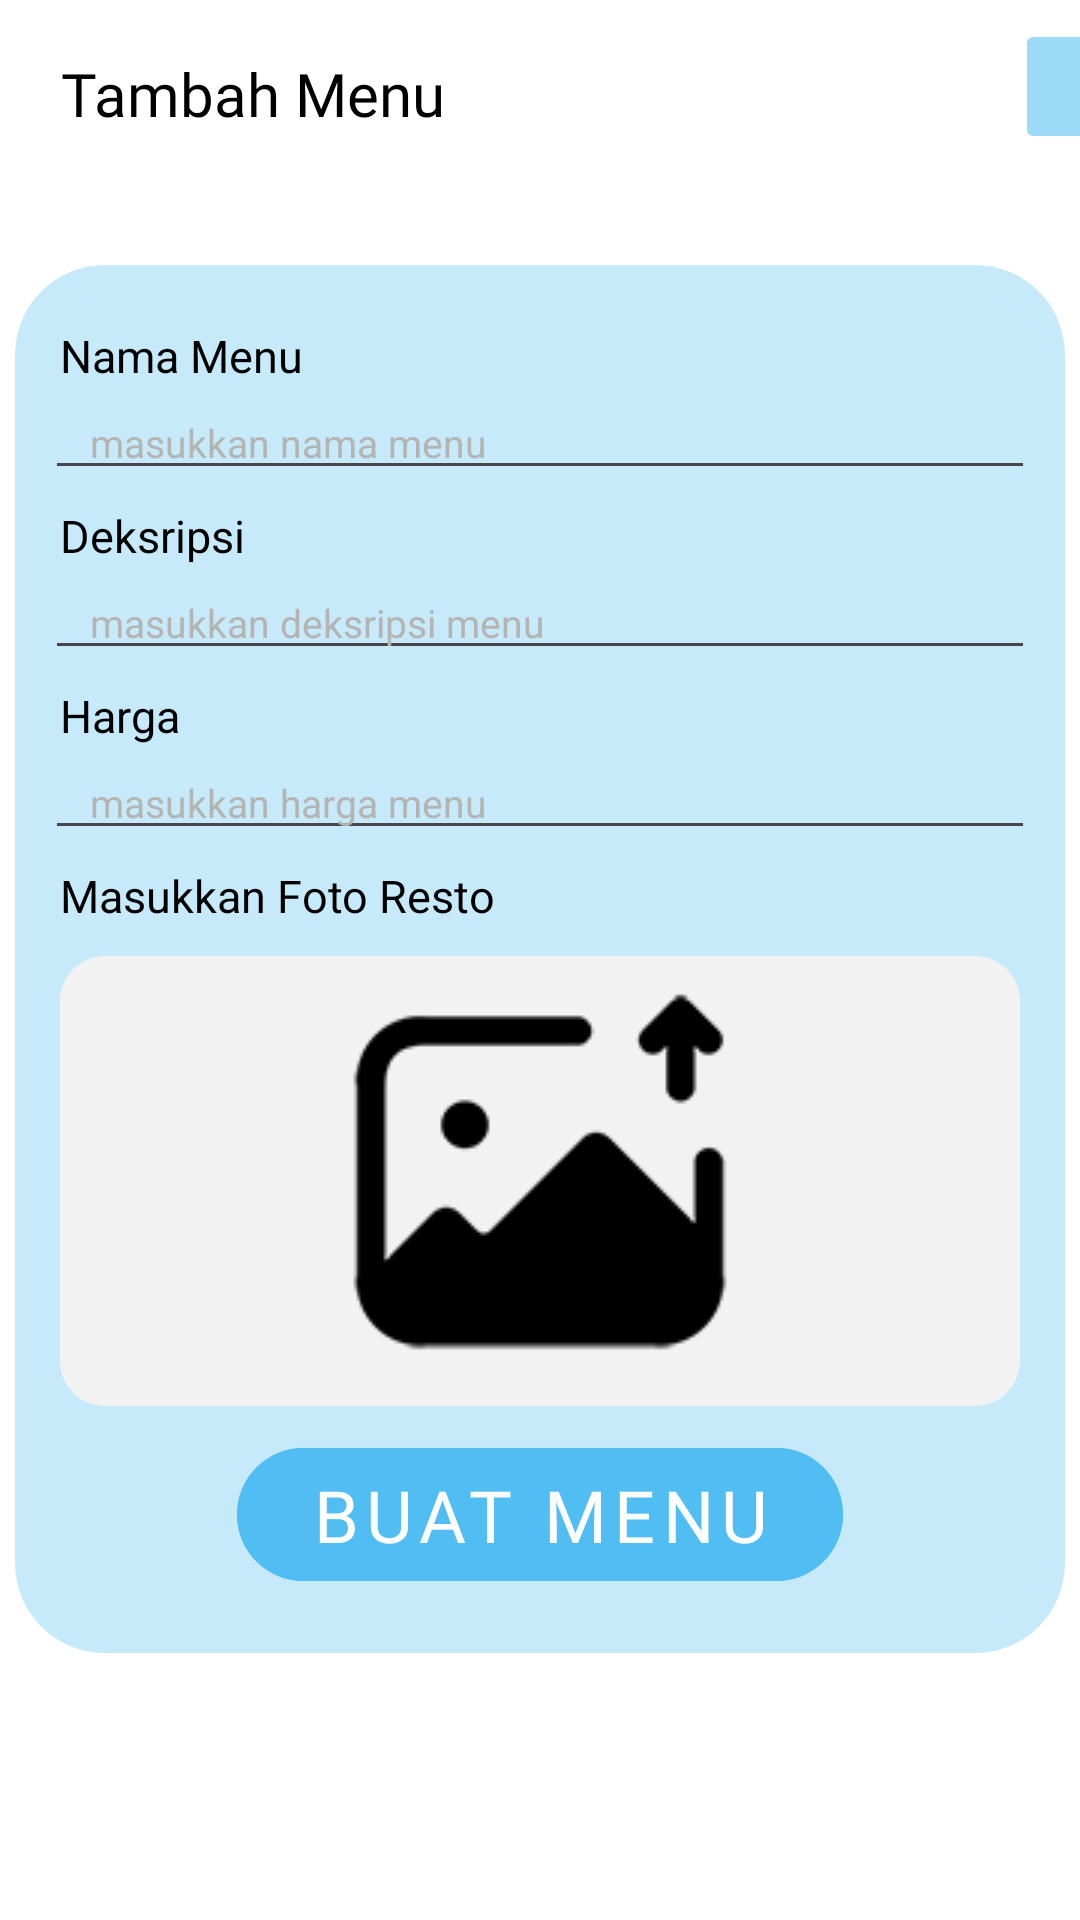

Layout XML and referenced resources for this Android screen:
<!-- AndroidManifest.xml: application theme Theme.BookEat -->
<!-- res/layout/activity_tambah_menu.xml -->
<?xml version="1.0" encoding="utf-8"?>
<LinearLayout xmlns:android="http://schemas.android.com/apk/res/android"
    xmlns:app="http://schemas.android.com/apk/res-auto"
    xmlns:tools="http://schemas.android.com/tools"
    android:layout_width="match_parent"
    android:layout_height="match_parent"
    android:orientation="vertical"
    android:background="@color/white"
    tools:context=".TambahMenu">

    <LinearLayout
        android:layout_width="420dp"
        android:layout_height="68dp"
        android:orientation="horizontal"
        android:layout_marginTop="-10dp"
        android:layout_marginLeft="-5dp"
        android:background="@drawable/bg_rounded"
        android:backgroundTint="@color/slogan2"
        android:elevation="20dp">

        <TextView
            android:layout_width="wrap_content"
            android:layout_height="wrap_content"
            android:layout_gravity="center"
            android:layout_marginTop="7dp"
            android:layout_marginLeft="25dp"
            android:text="Tambah Menu"
            android:textColor="@color/black"
            android:fontFamily="@font/poppinsextrabold"
            android:textSize="20sp"/>

        <ImageButton
            android:id="@+id/btn_kelolaback"
            android:layout_width="45dp"
            android:layout_height="45dp"
            android:layout_marginTop="16dp"
            android:layout_marginLeft="190dp"
            android:src="@drawable/baseline_arrow_back_24"
            android:backgroundTint="@color/slogan2"/>

    </LinearLayout>

    <ScrollView
        android:layout_width="match_parent"
        android:layout_height="wrap_content">

        <LinearLayout
            android:layout_width="match_parent"
            android:layout_height="wrap_content"
            android:orientation="vertical">

            <LinearLayout
                android:layout_width="350dp"
                android:layout_height="wrap_content"
                android:layout_gravity="center_horizontal"
                android:layout_marginTop="30dp"
                android:background="@drawable/bg_rounded3"
                android:backgroundTint="@color/slogan3"
                android:elevation="10dp"
                android:orientation="vertical">

                <TextView
                    android:layout_width="match_parent"
                    android:layout_height="wrap_content"
                    android:layout_marginTop="20dp"
                    android:layout_marginHorizontal="10dp"
                    android:paddingLeft="5dp"
                    android:text="Nama Menu"
                    android:textColor="@color/black"
                    android:textSize="15sp"/>

                <EditText
                    android:id="@+id/et_namamenu"
                    android:layout_width="match_parent"
                    android:layout_height="wrap_content"
                    android:layout_marginHorizontal="10dp"
                    android:autofillHints=""
                    android:hint="masukkan nama menu"
                    android:textSize="13sp"
                    android:textColor="@color/black"
                    android:textColorHint="@color/grey"
                    android:paddingHorizontal="15dp"/>

                <TextView
                    android:layout_width="match_parent"
                    android:layout_height="wrap_content"
                    android:layout_marginTop="5dp"
                    android:layout_marginHorizontal="10dp"
                    android:paddingLeft="5dp"
                    android:text="Deksripsi"
                    android:textColor="@color/black"
                    android:textSize="15sp"/>

                <EditText
                    android:id="@+id/et_deskripsimenu"
                    android:layout_width="match_parent"
                    android:layout_height="wrap_content"
                    android:layout_marginHorizontal="10dp"
                    android:autofillHints=""
                    android:hint="masukkan deksripsi menu"
                    android:inputType="text"
                    android:textSize="13sp"
                    android:textColor="@color/black"
                    android:textColorHint="@color/grey"
                    android:paddingHorizontal="15dp"/>

                <TextView
                    android:layout_width="match_parent"
                    android:layout_height="wrap_content"
                    android:layout_marginTop="5dp"
                    android:layout_marginHorizontal="10dp"
                    android:paddingLeft="5dp"
                    android:text="Harga"
                    android:textColor="@color/black"
                    android:textSize="15sp"/>

                <EditText
                    android:id="@+id/et_hargamenu"
                    android:layout_width="match_parent"
                    android:layout_height="wrap_content"
                    android:layout_marginHorizontal="10dp"
                    android:autofillHints=""
                    android:hint="masukkan harga menu"
                    android:inputType="number"
                    android:textSize="13sp"
                    android:textColor="@color/black"
                    android:textColorHint="@color/grey"
                    android:paddingHorizontal="15dp"/>

                <TextView
                    android:layout_width="match_parent"
                    android:layout_height="wrap_content"
                    android:layout_marginTop="5dp"
                    android:layout_marginHorizontal="10dp"
                    android:paddingLeft="5dp"
                    android:text="Masukkan Foto Resto"
                    android:textColor="@color/black"
                    android:textSize="15sp"/>

                <RelativeLayout
                    android:layout_width="wrap_content"
                    android:layout_height="wrap_content"
                    android:layout_gravity="center">

                    <ImageView
                        android:id="@+id/iv_upload_menu"
                        android:layout_width="320dp"
                        android:layout_height="150dp"
                        android:layout_marginHorizontal="10dp"
                        android:layout_marginTop="10dp"
                        android:src="@drawable/iconupload2"
                        android:background="@drawable/bg_rounded_upload"
                        android:layout_gravity="center_horizontal"/>

                    <ImageButton
                        android:id="@+id/btn_upload_menu"
                        android:layout_width="320dp"
                        android:layout_height="150dp"
                        android:layout_marginHorizontal="10dp"
                        android:layout_marginTop="10dp"
                        android:background="@android:color/transparent"
                        android:layout_gravity="center_horizontal" />

                </RelativeLayout>

                <Button
                    android:id="@+id/btn_tambahmenu"
                    android:layout_width="wrap_content"
                    android:layout_height="wrap_content"
                    android:layout_gravity="center_horizontal"
                    android:layout_marginTop="10dp"
                    android:layout_marginBottom="20dp"
                    android:elevation="5dp"
                    android:backgroundTint="@color/slogan"
                    android:fontFamily="@font/bebasneue"
                    android:letterSpacing="0.1"
                    android:text="BUAT MENU"
                    android:textColor="@color/white"
                    android:textSize="24dp" />

            </LinearLayout>

        </LinearLayout>

    </ScrollView>

</LinearLayout>
<!-- resources referenced by this layout -->
<resources>
  <color name="black">#FF000000</color>
  <color name="grey">#B4B4B3</color>
  <color name="slogan">#50bef2</color>
  <color name="slogan2">#9ddaf8</color>
  <color name="slogan3">#c7eafb</color>
  <color name="white">#FFFFFFFF</color>
  <!-- drawable bg_rounded3 (drawable) -->
  <?xml version="1.0" encoding="utf-8"?>
  <shape xmlns:android="http://schemas.android.com/apk/res/android">
      <corners
          android:radius="25dp"/>
      <stroke
          android:width="10dp" android:color="@color/white"/>
  </shape>
  <!-- drawable bg_rounded_upload (drawable) -->
  <?xml version="1.0" encoding="utf-8"?>
  <shape xmlns:android="http://schemas.android.com/apk/res/android">
      <solid
          android:color="#F2F2F2"/>
      <corners
          android:radius="15dp"/>
  </shape>
  <!-- drawable iconupload2: png bitmap (drawable, 5229 bytes) -->
  <style name="Theme.BookEat" parent="Base.Theme.BookEat" />
  <style name="Base.Theme.BookEat" parent="Theme.Material3.DayNight.NoActionBar">
          
          
      </style>
</resources>
